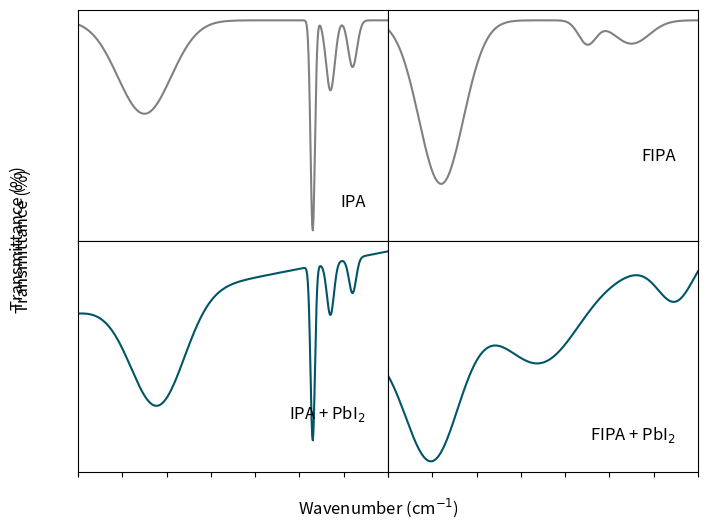

Source code (Python):
import matplotlib.pyplot as plt
import numpy as np

# --- Data Simulation ---
wavenumber = np.linspace(3500, 2800, 500)

def peak(x, center, width, depth):
    return -depth * np.exp(-((x - center)**2) / (2 * width**2))

# Common Baseline
baseline = 100

# 1. IPA
y_ipa = baseline + peak(wavenumber, 3350, 60, 20) # Broad OH
y_ipa += peak(wavenumber, 2970, 5, 45) # Sharp CH
y_ipa += peak(wavenumber, 2930, 10, 15)
y_ipa += peak(wavenumber, 2880, 10, 10)

# 2. IPA + PbI2 (Shifted/Changed)
y_ipa_pbi2 = baseline + peak(wavenumber, 3320, 60, 25) # Shifted OH
y_ipa_pbi2 += peak(wavenumber, 2970, 5, 40)
y_ipa_pbi2 += peak(wavenumber, 2930, 8, 12) 
y_ipa_pbi2 += peak(wavenumber, 2880, 8, 8)
# Add slope
y_ipa_pbi2 -= (wavenumber - 2800) * 0.02

# 3. FIPA
y_fipa = baseline + peak(wavenumber, 3380, 50, 35) # Sharpish NH/OH
y_fipa += peak(wavenumber, 3050, 20, 5) 
y_fipa += peak(wavenumber, 2950, 40, 5) # Broad underlying

# 4. FIPA + PbI2
y_fipa_pbi2 = baseline + peak(wavenumber, 3400, 60, 30)
y_fipa_pbi2 += peak(wavenumber, 3150, 80, 15) # Broad new feature
y_fipa_pbi2 += peak(wavenumber, 2850, 40, 10)
y_fipa_pbi2 -= (wavenumber - 2800) * 0.03


# --- Plotting ---
fig, axes = plt.subplots(2, 2, figsize=(8, 6), dpi=150, sharex=True, sharey='row')
plt.subplots_adjust(wspace=0, hspace=0)

# Dataset mapping
plots = [
    (axes[0, 0], y_ipa, 'gray', 'IPA'),
    (axes[1, 0], y_ipa_pbi2, '#005566', 'IPA + PbI$_2$'),
    (axes[0, 1], y_fipa, 'gray', 'FIPA'),
    (axes[1, 1], y_fipa_pbi2, '#005566', 'FIPA + PbI$_2$')
]

for ax, y, col, lbl in plots:
    ax.plot(wavenumber, y, color=col, linewidth=1.5)
    ax.text(2850, np.min(y)+5, lbl, ha='right', fontsize=12)
    
    # Ticks
    ax.set_xlim(3500, 2800) # Reversed axis
    ax.tick_params(direction='out')

# Y Labels (only left)
axes[0, 0].set_ylabel('Transmittance (%)', fontsize=12)
axes[0, 0].yaxis.set_label_coords(-0.15, 0) # Center across rows? No, just top row?
# Actually y-axis is shared by row, so label usually goes on the far left center
fig.text(0.04, 0.5, 'Transmittance (%)', va='center', rotation='vertical', fontsize=12)

# X Label
fig.text(0.5, 0.04, r'Wavenumber (cm$^{-1}$)', ha='center', fontsize=12)

# Hide inner ticks/labels if needed
axes[0, 0].set_xticklabels([])
axes[0, 1].set_xticklabels([])
axes[0, 1].set_yticks([])
axes[1, 1].set_yticks([])

plt.show()
